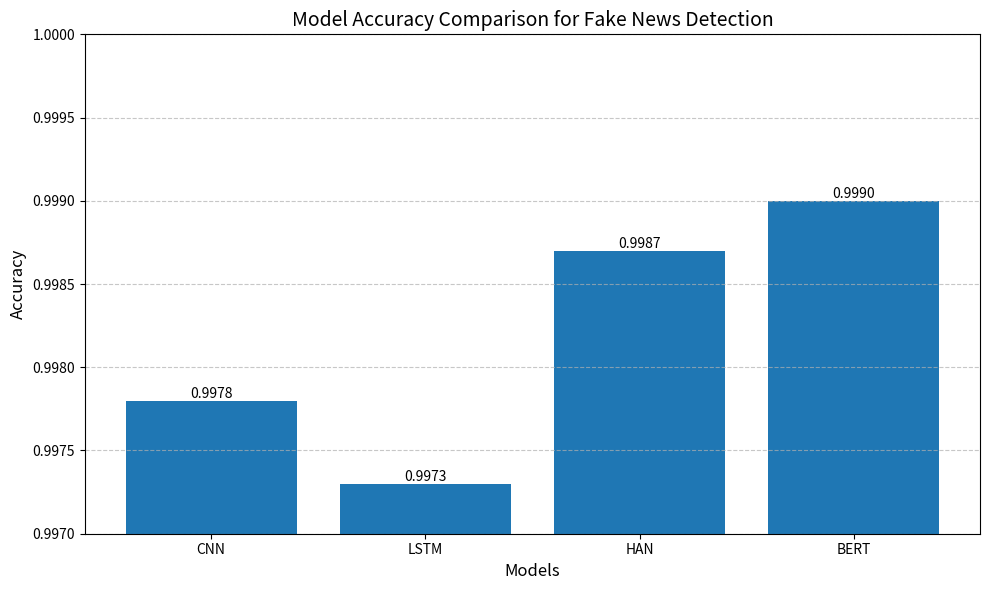

This figure's Python source:
import matplotlib.pyplot as plt

# =========================
# FINAL MODEL RESULTS
# =========================

models = ["CNN", "LSTM", "HAN", "BERT"]

accuracy = [
    0.9978,   # CNN
    0.9973,   # LSTM
    0.9987,   # HAN
    0.9990    # BERT v2
]

# =========================
# PLOT GRAPH
# =========================

plt.figure(figsize=(10, 6))

bars = plt.bar(models, accuracy)

# Add value labels
for bar in bars:
    yval = bar.get_height()
    plt.text(bar.get_x() + bar.get_width()/2, yval,
             f"{yval:.4f}", ha='center', va='bottom', fontsize=10)

plt.title("Model Accuracy Comparison for Fake News Detection", fontsize=14)
plt.xlabel("Models", fontsize=12)
plt.ylabel("Accuracy", fontsize=12)

# Zoomed axis for better visualization
plt.ylim(0.997, 1.0)

plt.grid(axis='y', linestyle='--', alpha=0.7)

plt.tight_layout()

plt.show()
